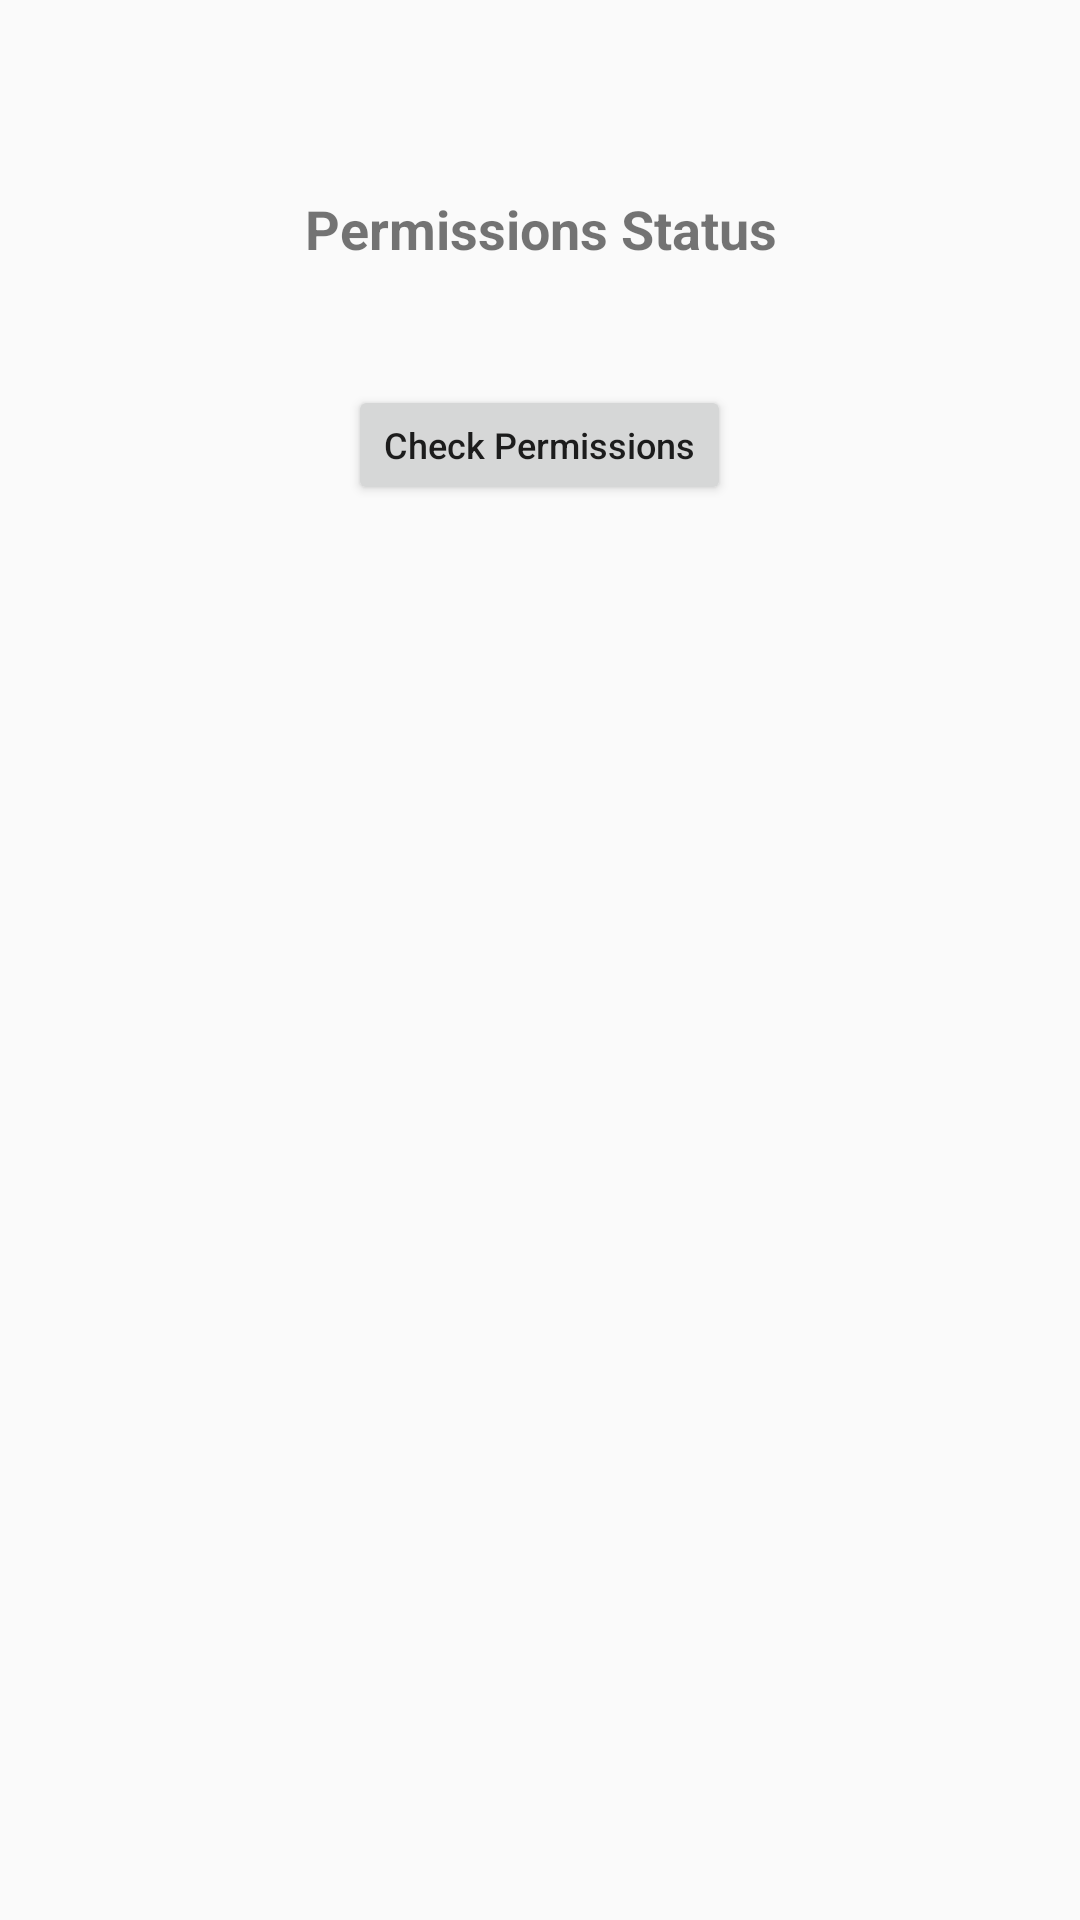

Layout XML and referenced resources for this Android screen:
<!-- AndroidManifest.xml: application theme AppTheme -->
<!-- res/layout/activity_main.xml -->
<?xml version="1.0" encoding="utf-8"?>
<android.support.design.widget.CoordinatorLayout xmlns:android="http://schemas.android.com/apk/res/android"
    xmlns:app="http://schemas.android.com/apk/res-auto"
    xmlns:tools="http://schemas.android.com/tools"
    android:id="@+id/activity_main"
    android:layout_width="match_parent"
    android:layout_height="match_parent"
    android:paddingBottom="@dimen/activity_vertical_margin"
    android:paddingLeft="@dimen/activity_horizontal_margin"
    android:paddingRight="@dimen/activity_horizontal_margin"
    android:paddingTop="@dimen/activity_vertical_margin"
    >

    <LinearLayout
        android:layout_width="match_parent"
        android:layout_height="match_parent"
        android:gravity="center|top"
        android:orientation="vertical"
        android:weightSum="10">

        <LinearLayout
            android:layout_width="match_parent"
            android:layout_height="match_parent"
            android:layout_weight="9" />

        <LinearLayout
            android:layout_width="match_parent"
            android:layout_height="match_parent"
            android:layout_weight="1"
            android:orientation="vertical">

            <TextView
                android:id="@+id/tv_getting_permission"
                android:layout_width="match_parent"
                android:layout_height="wrap_content"
                android:layout_marginBottom="24dp"
                android:gravity="center"
                android:text="Permissions Status"
                android:textSize="18sp"
                android:textStyle="bold" />

            <TextView
                android:id="@+id/tv_requestPermissions"
                android:layout_width="wrap_content"
                android:layout_height="wrap_content"
                android:layout_marginTop="24dp"
                android:text="Click to view denied permissionsArray"
                android:textColor="@color/green"
                android:textSize="16sp"
                android:textStyle="bold"
                android:visibility="gone" />

            <TextView
                android:id="@+id/tv_deniedPermissionsList"
                android:layout_width="match_parent"
                android:layout_height="wrap_content"
                android:layout_marginLeft="24dp"
                android:layout_marginTop="16dp"
                android:textSize="16sp"
                android:visibility="gone" />

            <Button
                android:id="@+id/bt_getDeniedPermissions"
                android:layout_width="wrap_content"
                android:layout_height="40dp"
                android:layout_marginLeft="24dp"
                android:layout_marginTop="16dp"
                android:layout_marginBottom="16dp"
                android:text="Get"
                android:textAllCaps="false"
                android:textSize="12sp"
                android:visibility="gone" />


            <TextView
                android:id="@+id/tv_requestNeverAskAgainPermissions"
                android:layout_width="match_parent"
                android:layout_height="wrap_content"
                android:layout_marginTop="24dp"
                android:text="Enable following permissionsArray from Settings"
                android:textColor="@color/green"
                android:textSize="16sp"
                android:textStyle="bold"
                android:visibility="gone" />

            <TextView
                android:id="@+id/tv_neverAskAgainPermissionsList"
                android:layout_width="match_parent"
                android:layout_height="wrap_content"
                android:layout_marginLeft="24dp"
                android:layout_marginTop="16dp"
                android:textSize="16sp"
                android:visibility="gone" />

            <Button
                android:id="@+id/bt_openSettings"
                android:layout_width="wrap_content"
                android:layout_height="40dp"
                android:layout_marginLeft="24dp"
                android:layout_marginTop="16dp"
                android:text="Settings"
                android:textAllCaps="false"
                android:textSize="12sp"
                android:visibility="gone" />

            <Button
                android:id="@+id/bt_checkPermissions"
                android:layout_width="wrap_content"
                android:layout_height="40dp"
                android:layout_marginTop="16dp"
                android:text="Check Permissions"
                android:textAllCaps="false"
                android:textSize="12sp"
                android:layout_gravity="center"
                android:visibility="visible" />


        </LinearLayout>

    </LinearLayout>

</android.support.design.widget.CoordinatorLayout>
<!-- resources referenced by this layout -->
<resources>
  <color name="green">#ff6dae8e</color>
  <style name="AppTheme" parent="Theme.AppCompat.Light.NoActionBar">
          
          <item name="colorPrimary">@color/colorPrimary</item>
          <item name="colorPrimaryDark">@color/colorPrimaryDark</item>
          <item name="colorAccent">@color/colorAccent</item>
      </style>
  <color name="colorPrimary">#3F51B5</color>
  <color name="colorPrimaryDark">#303F9F</color>
  <color name="colorAccent">#FF4081</color>
</resources>
